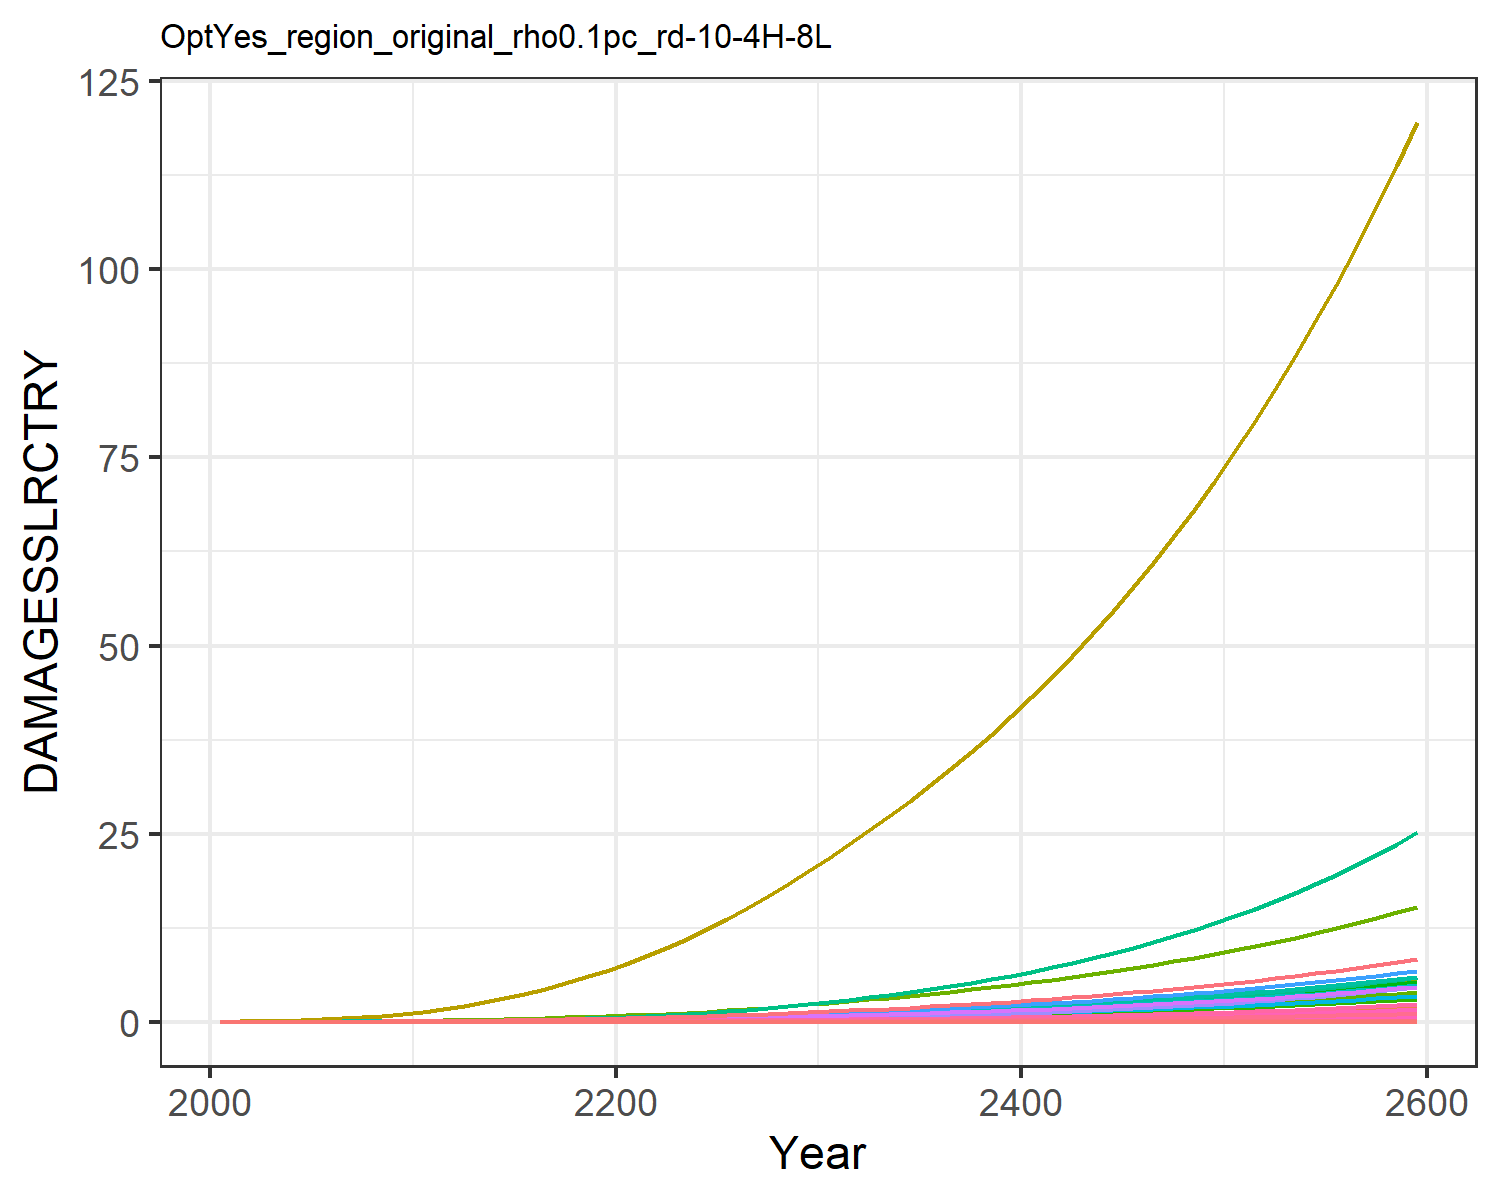

The file beside this chart, header and first rows:
0.0, 0.0, 0.0, 0.0, 0.0, 0.0, 0.0, 0.0, 0.0, 0.0, 0.0, 0.0, 0.0, 0.0, 0.0, 0.0, 0.0, 0.0, 0.0, 0.0, 0.0, 0.0, 0.0, 0.0
0.0, 5.244586568248408e-5, 2.5533763724368427e-6, 0.0001801, 8.418814047693964e-7, 0.0, 0.001628, 0.0, 0.0, 0.0, 2.6676903891804185e-5, 3.014048255602565e-6, 0.0, 4.869973041510708e-6, 0.0, 1.0716833204830023e-5, 5.527850458731378e-10, 9.915960880164785e-8, 0.0, 5.650251551739838e-11, 0.0, 1.0361368243487714e-5, 1.806327198162545e-10, 5.043813759404849e-9
0.0, 0.000147, 4.827994052148857e-6, 0.0003802, 1.9920819926690225e-6, 0.0, 0.002497, 0.0, 0.0, 0.0, 4.0012231921035676e-5, 8.446172680435189e-6, 0.0, 1.3987075481353163e-5, 0.0, 2.2618161340948786e-5, 1.308014560557054e-9, 1.874937070287333e-7, 0.0, 1.3369774301350973e-10, 0.0, 2.4517342918291825e-5, 4.2741790755118717e-10, 1.448636433207002e-8
0.0, 0.0003585, 8.817964077124799e-6, 0.000754, 4.712857153848937e-6, 0.0, 0.003909, 0.0, 0.0, 0.0, 6.211833426660805e-5, 2.0600497986370323e-5, 0.0, 3.9065148720561724e-5, 0.0, 4.4858140748683924e-5, 3.094494002629185e-9, 3.424430012564889e-7, 0.0, 3.163014207916515e-10, 0.0, 5.800300157877934e-5, 1.0111830490405095e-9, 4.0459635597663025e-8
0.0, 0.0007394, 1.443332021161177e-5, 0.001331, 9.620957128504453e-6, 0.0, 0.005813, 0.0, 0.0, 0.0, 9.223336474304089e-5, 4.2495266547909584e-5, 0.0, 9.100821598170732e-5, 0.0, 7.921016070523031e-5, 6.31718576689622e-9, 5.605136795898431e-7, 0.0, 6.457064811812177e-10, 0.0, 0.0001184, 2.064257083613061e-9, 9.425688562847342e-8
0.0, 0.001339, 2.1950653749238854e-5, 0.002132, 1.7532491510964447e-5, 0.0, 0.00818, 0.0, 0.0, 0.0, 0.0001306, 7.696579161483173e-5, 0.0, 0.0001852, 0.0, 0.0001268, 1.1511952953532188e-8, 8.524470823068163e-7, 0.0, 1.1766857755080979e-9, 0.0, 0.0002158, 3.761743172897818e-9, 1.9184683816170977e-7
0.0, 0.002202, 3.176082310846231e-5, 0.003194, 2.9501951182729116e-5, 0.0, 0.01098, 0.0, 0.0, 0.0, 0.0001773, 0.0001265, 0.0, 0.0003416, 0.0, 0.00019, 1.9371181434229508e-8, 1.2334220793497059e-6, 0.0, 1.9800110146776305e-9, 0.0, 0.0003631, 6.329891183999274e-9, 3.5376443379043606e-7
0.0, 0.003444, 4.421899486162488e-5, 0.004612, 4.698234825103456e-5, 0.0, 0.01425, 0.0, 0.0, 0.0, 0.000233, 0.0001979, 0.0, 0.0005904, 0.0, 0.0002744, 3.084892882304456e-8, 1.7172314584771445e-6, 0.0, 3.153200493631326e-9, 0.0, 0.0005782, 1.0080457057087999e-8, 6.115167515108993e-7
0.0, 0.005197, 5.956245218080346e-5, 0.006473, 7.151051156432168e-5, 0.0, 0.01801, 0.0, 0.0, 0.0, 0.0002978, 0.0002987, 0.0, 0.0009692, 0.0, 0.0003851, 4.695428737533755e-8, 2.3130900408069067e-6, 0.0, 4.799397832556879e-9, 0.0, 0.0008801, 1.5343180317485854e-8, 1.0038324157517572e-6
0.0, 0.007599, 7.793619485211675e-5, 0.008861, 0.0001046, 0.0, 0.02224, 0.0, 0.0, 0.0, 0.0003716, 0.0004367, 0.0, 0.001521, 0.0, 0.0005271, 6.87006228379604e-8, 3.0266288497255416e-6, 0.0, 7.022183463421043e-9, 0.0, 0.001288, 2.2449196932761146e-8, 1.5750447052004703e-6
0.0, 0.01051, 0.0001011, 0.0116, 0.000148, 0.0, 0.02733, 0.0, 0.0, 0.0, 0.0004606, 0.0006038, 0.0, 0.002278, 0.0, 0.0006902, 9.719904404354666e-8, 3.924546985199269e-6, 0.0, 9.935128555570904e-9, 0.0, 0.001822, 3.1761582228393146e-8, 2.3591818398981345e-6
0.0, 0.0137, 0.0001307, 0.01446, 0.0002032, 0.0, 0.0336, 0.0, 0.0, 0.0, 0.0005699, 0.0007874, 0.0, 0.003272, 0.0, 0.0008604, 1.334128857644161e-7, 5.0751985541791455e-6, 0.0, 1.363669966183347e-8, 0.0, 0.002501, 4.3595123627299264e-8, 3.388604423817597e-6
0.0, 0.01732, 0.000167, 0.01775, 0.0002732, 0.0, 0.04111, 0.0, 0.0, 0.0, 0.0007011, 0.0009956, 0.0, 0.004516, 0.0, 0.001056, 1.7941515324572915e-7, 6.484967055650554e-6, 0.0, 1.8338787483498094e-8, 0.0, 0.003363, 5.862721386725742e-8, 4.677681471735695e-6
0.0, 0.02145, 0.000209, 0.02138, 0.0003576, 0.0, 0.04941, 0.0, 0.0, 0.0, 0.000847, 0.001233, 0.0, 0.006062, 0.0, 0.001272, 2.3483165940582987e-7, 8.115228689707465e-6, 0.0, 2.4003144764157394e-8, 0.0, 0.004402, 7.673558041071577e-8, 6.27832441069954e-6
0.0, 0.02607, 0.0002565, 0.02529, 0.0004566, 0.0, 0.05842, 0.0, 0.0, 0.0, 0.001006, 0.001498, 0.0, 0.007945, 0.0, 0.001505, 2.9982211899773536e-7, 9.961856243531786e-6, 0.0, 3.064609662942408e-8, 0.0, 0.00562, 9.797241300203811e-8, 8.229103400771425e-6
0.0, 0.03115, 0.0003098, 0.02949, 0.0005711, 0.0, 0.06819, 0.0, 0.0, 0.0, 0.001179, 0.00179, 0.0, 0.01019, 0.0, 0.001755, 3.7499297206475575e-7, 1.2032542085447358e-5, 0.0, 3.832962990078205e-8, 0.0, 0.007029, 1.2253587712208615e-7, 1.055573468562164e-5
0.0, 0.03668, 0.0003691, 0.03398, 0.0007019, 0.0, 0.07876, 0.0, 0.0, 0.0, 0.001366, 0.002108, 0.0, 0.01282, 0.0, 0.002022, 4.6086917393046663e-7, 1.433272028688637e-5, 0.0, 4.710740249922193e-8, 0.0, 0.008639, 1.505975116150949e-7, 1.3280099851184016e-5
0.0, 0.04261, 0.0004343, 0.03875, 0.0008497, 0.0, 0.09014, 0.0, 0.0, 0.0, 0.001569, 0.002449, 0.0, 0.01585, 0.0, 0.002305, 5.579070211367484e-7, 1.6866162820889286e-5, 0.0, 5.70260544390325e-8, 0.0, 0.01046, 1.8230641980073254e-7, 1.6420429019752363e-5
0.0, 0.04891, 0.0005056, 0.04379, 0.001015, 0.0, 0.1024, 0.0, 0.0, 0.0, 0.001787, 0.002811, 0.0, 0.0193, 0.0, 0.002605, 6.665082531404919e-7, 1.963550824726801e-5, 0.0, 6.812664922232253e-8, 0.0, 0.01249, 2.1779387746385872e-7, 1.999161333490198e-5
0.0, 0.05553, 0.0005831, 0.04909, 0.001199, 0.0, 0.1155, 0.0, 0.0, 0.0, 0.002021, 0.003191, 0.0, 0.02318, 0.0, 0.002921, 7.870339449716838e-7, 2.264271498779577e-5, 0.0, 8.044609386681454e-8, 0.0, 0.01475, 2.571778725370544e-7, 2.4005608468663172e-5
0.0, 0.06281, 0.0006679, 0.05494, 0.001407, 0.0, 0.1296, 0.0, 0.0, 0.0, 0.002273, 0.00361, 0.0, 0.02764, 0.0, 0.003268, 9.241134282744072e-7, 2.593788878734627e-5, 0.0, 9.445757209013573e-8, 0.0, 0.01732, 3.0197112460643175e-7, 2.862454863665126e-5
0.0, 0.07102, 0.0007614, 0.06156, 0.001649, 0.0, 0.1447, 0.0, 0.0, 0.0, 0.002545, 0.004081, 0.0, 0.03285, 0.0, 0.003663, 1.0824400348076929e-6, 2.956729912878612e-5, 0.0, 1.1064080933443168e-7, 0.0, 0.02029, 3.537072664772969e-7, 3.401985380878645e-5
0.0, 0.08052, 0.000863, 0.06882, 0.001921, 0.0, 0.1609, 0.0, 0.0, 0.0, 0.002837, 0.004627, 0.0, 0.03878, 0.0, 0.004094, 1.2610827356054306e-6, 3.3512848682332934e-5, 0.0, 1.2890064116101587e-7, 0.0, 0.02364, 4.120820672453739e-7, 4.016289814752283e-5
0.0, 0.09105, 0.0009726, 0.07664, 0.002224, 0.0, 0.1781, 0.0, 0.0, 0.0, 0.003149, 0.005233, 0.0, 0.04543, 0.0, 0.004559, 1.460039092119131e-6, 3.776882189121932e-5, 0.0, 1.4923681831545413e-7, 0.0, 0.02737, 4.77094730069921e-7, 4.705347892718842e-5
0.0, 0.1025, 0.00109, 0.08501, 0.002559, 0.0, 0.1964, 0.0, 0.0, 0.0, 0.003481, 0.00589, 0.0, 0.05284, 0.0, 0.005057, 1.6801956225697377e-6, 4.234023845977519e-5, 0.0, 1.7173995560346388e-7, 0.0, 0.03149, 5.490349411474284e-7, 5.472111614633359e-5
0.0, 0.1148, 0.001216, 0.09394, 0.002928, 0.0, 0.2159, 0.0, 0.0, 0.0, 0.003835, 0.006599, 0.0, 0.06102, 0.0, 0.005589, 1.9226119090151114e-6, 4.7234480950329234e-5, 0.0, 1.965183574231348e-7, 0.0, 0.03604, 6.282489384783788e-7, 6.320017174512572e-5
0.0, 0.128, 0.001351, 0.1035, 0.003334, 0.0, 0.2366, 0.0, 0.0, 0.0, 0.004213, 0.007359, 0.0, 0.07006, 0.0, 0.006156, 2.189126096349845e-6, 5.2470308748228885e-5, 0.0, 2.237599083983461e-7, 0.0, 0.04103, 7.153373698447728e-7, 7.255725445525575e-5
0.0, 0.1422, 0.001495, 0.1136, 0.003778, 0.0, 0.2587, 0.0, 0.0, 0.0, 0.004615, 0.00817, 0.0, 0.07997, 0.0, 0.00676, 2.480738360848055e-6, 5.805310830529491e-5, 0.0, 2.535668408088425e-7, 0.0, 0.0465, 8.106270613104448e-7, 8.281982368301696e-5
0.0, 0.1572, 0.001648, 0.1244, 0.004262, 0.0, 0.2821, 0.0, 0.0, 0.0, 0.005042, 0.009034, 0.0, 0.09078, 0.0, 0.007399, 2.7985546242101026e-6, 6.39902329532979e-5, 0.0, 2.8605219562507396e-7, 0.0, 0.05246, 9.144793932096341e-7, 9.401784192643695e-5
0.0, 0.1731, 0.00181, 0.1358, 0.004788, 0.0, 0.3068, 0.0, 0.0, 0.0, 0.005494, 0.00995, 0.0, 0.1025, 0.0, 0.008076, 3.144028441637839e-6, 7.029426439061898e-5, 0.0, 3.2136454691929723e-7, 0.0, 0.05893, 1.0273693415415534e-6, 0.0001062
0.0, 0.1897, 0.001979, 0.1475, 0.005348, 0.0, 0.3323, 0.0, 0.0, 0.0, 0.005959, 0.0109, 0.0, 0.1151, 0.0, 0.008777, 3.5114798682043526e-6, 7.683690056285809e-5, 0.0, 3.589233233125164e-7, 0.0, 0.06582, 1.1474408794324401e-6, 0.0001192
0.0, 0.2066, 0.002151, 0.1596, 0.005934, 0.0, 0.3581, 0.0, 0.0, 0.0, 0.006431, 0.01187, 0.0, 0.1283, 0.0, 0.009495, 3.896574744400647e-6, 8.352648497065485e-5, 0.0, 3.9828551188906e-7, 0.0, 0.07304, 1.273277740241089e-6, 0.0001329
0.0, 0.2242, 0.002329, 0.1721, 0.006556, 0.0, 0.3848, 0.0, 0.0, 0.0, 0.006918, 0.01288, 0.0, 0.1424, 0.0, 0.01024, 4.3048935462072115e-6, 9.046517316518935e-5, 0.0, 4.4002151688297154e-7, 0.0, 0.08069, 1.4067034475265217e-6, 0.0001475
0.0, 0.2425, 0.002516, 0.1852, 0.007219, 0.0, 0.4125, 0.0, 0.0, 0.0, 0.007425, 0.01394, 0.0, 0.1574, 0.0, 0.01102, 4.7399906443153375e-6, 9.771012901412397e-5, 0.0, 4.844946456713928e-7, 0.0, 0.08885, 1.548879457536509e-6, 0.000163
0.0, 0.2616, 0.002711, 0.1988, 0.007926, 0.0, 0.4415, 0.0, 0.0, 0.0, 0.007954, 0.01503, 0.0, 0.1734, 0.0, 0.01183, 5.203942563586798e-6, 0.0001053, 0.0, 5.319171487106276e-7, 0.0, 0.09754, 1.7004843131085392e-6, 0.0001796
0.0, 0.2816, 0.002915, 0.2131, 0.008679, 0.0, 0.4718, 0.0, 0.0, 0.0, 0.008508, 0.01618, 0.0, 0.1905, 0.0, 0.01268, 5.698661287699981e-6, 0.0001132, 0.0, 5.824844580013491e-7, 0.0, 0.1068, 1.8621427902105048e-6, 0.0001973
0.0, 0.3025, 0.003129, 0.2281, 0.009482, 0.0, 0.5035, 0.0, 0.0, 0.0, 0.009088, 0.01738, 0.0, 0.2086, 0.0, 0.01357, 6.2260004423251005e-6, 0.0001215, 0.0, 6.363860405234922e-7, 0.0, 0.1167, 2.0344605952536614e-6, 0.0002161
0.0, 0.3243, 0.003353, 0.2438, 0.01034, 0.0, 0.5367, 0.0, 0.0, 0.0, 0.009695, 0.01864, 0.0, 0.228, 0.0, 0.0145, 6.787821240839777e-6, 0.0001302, 0.0, 6.938121388289044e-7, 0.0, 0.1272, 2.218045914072752e-6, 0.0002361
0.0, 0.3471, 0.003588, 0.2602, 0.01125, 0.0, 0.5715, 0.0, 0.0, 0.0, 0.01033, 0.01995, 0.0, 0.2486, 0.0, 0.01548, 7.386034064659431e-6, 0.0001393, 0.0, 7.549580211441323e-7, 0.0, 0.1384, 2.4135229990666627e-6, 0.0002574
0.0, 0.3709, 0.003834, 0.2774, 0.01222, 0.0, 0.6079, 0.0, 0.0, 0.0, 0.011, 0.02132, 0.0, 0.2704, 0.0, 0.0165, 8.022625369528591e-6, 0.0001489, 0.0, 8.2002673157713e-7, 0.0, 0.1504, 2.621540961325874e-6, 0.0002801
0.0, 0.3958, 0.004092, 0.2954, 0.01325, 0.0, 0.6461, 0.0, 0.0, 0.0, 0.0117, 0.02275, 0.0, 0.2936, 0.0, 0.01758, 8.69967583446484e-6, 0.0001589, 0.0, 8.892309451981723e-7, 0.0, 0.1631, 2.8427797011349845e-6, 0.0003041
0.0, 0.4218, 0.004362, 0.3143, 0.01435, 0.0, 0.6861, 0.0, 0.0, 0.0, 0.01243, 0.02424, 0.0, 0.3183, 0.0, 0.0187, 9.419373352069674e-6, 0.0001694, 0.0, 9.627942958348908e-7, 0.0, 0.1766, 3.0779541527966215e-6, 0.0003296
0.0, 0.449, 0.004645, 0.3341, 0.01551, 0.0, 0.7279, 0.0, 0.0, 0.0, 0.01319, 0.02581, 0.0, 0.3444, 0.0, 0.01988, 1.0184023041899241e-5, 0.0001804, 0.0, 1.0409523995815763e-6, 0.0, 0.1909, 3.3278175566852068e-6, 0.0003567
0.0, 0.4775, 0.004941, 0.3549, 0.01675, 0.0, 0.7717, 0.0, 0.0, 0.0, 0.014, 0.02744, 0.0, 0.3721, 0.0, 0.02111, 1.0996055606657988e-5, 0.0001919, 0.0, 1.123953708921344e-6, 0.0, 0.2061, 3.5931641897875134e-6, 0.0003854
0.0, 0.5072, 0.005251, 0.3766, 0.01806, 0.0, 0.8177, 0.0, 0.0, 0.0, 0.01484, 0.02915, 0.0, 0.4015, 0.0, 0.0224, 1.1858034829279506e-5, 0.0002039, 0.0, 1.2120602790347197e-6, 0.0, 0.2223, 3.874831815512249e-6, 0.0004158
0.0, 0.5382, 0.005576, 0.3994, 0.01945, 0.0, 0.8657, 0.0, 0.0, 0.0, 0.01572, 0.03093, 0.0, 0.4326, 0.0, 0.02376, 1.2772664694667316e-5, 0.0002166, 0.0, 1.3055484957431195e-6, 0.0, 0.2394, 4.173704010850344e-6, 0.000448
0.0, 0.5707, 0.005917, 0.4232, 0.02093, 0.0, 0.9161, 0.0, 0.0, 0.0, 0.01664, 0.0328, 0.0, 0.4655, 0.0, 0.02518, 1.3742796431360055e-5, 0.0002298, 0.0, 1.4047097952674595e-6, 0.0, 0.2576, 4.490712467369069e-6, 0.0004821
0.0, 0.6046, 0.006274, 0.4483, 0.0225, 0.0, 0.9689, 0.0, 0.0, 0.0, 0.01761, 0.03475, 0.0, 0.5003, 0.0, 0.02667, 1.4771435655798344e-5, 0.0002437, 0.0, 1.5098513944741201e-6, 0.0, 0.2769, 4.826839325733129e-6, 0.0005182
0.0, 0.6401, 0.006649, 0.4745, 0.02416, 0.0, 1.024, 0.0, 0.0, 0.0, 0.01862, 0.03679, 0.0, 0.5372, 0.0, 0.02823, 1.5861749734922968e-5, 0.0002582, 0.0, 1.6212970434374883e-6, 0.0, 0.2973, 5.183119581569563e-6, 0.0005563
0.0, 0.6772, 0.007041, 0.5019, 0.02592, 0.0, 1.082, 0.0, 0.0, 0.0, 0.01968, 0.03892, 0.0, 0.5762, 0.0, 0.02986, 1.7017075443226244e-5, 0.0002734, 0.0, 1.7393878080998093e-6, 0.0, 0.319, 5.560643587550641e-6, 0.0005967
0.0, 0.716, 0.007452, 0.5307, 0.02778, 0.0, 1.143, 0.0, 0.0, 0.0, 0.02079, 0.04115, 0.0, 0.6174, 0.0, 0.03157, 1.8240926967108614e-5, 0.0002894, 0.0, 1.8644828884305914e-6, 0.0, 0.3419, 5.960559668965178e-6, 0.0006394
0.0, 0.7566, 0.007882, 0.5608, 0.02975, 0.0, 1.206, 0.0, 0.0, 0.0, 0.02196, 0.04348, 0.0, 0.6609, 0.0, 0.03336, 1.9537004295868443e-5, 0.0003061, 0.0, 1.9969604761054343e-6, 0.0, 0.3662, 6.384076865629362e-6, 0.0006845
0.0, 0.799, 0.008334, 0.5924, 0.03184, 0.0, 1.272, 0.0, 0.0, 0.0, 0.02318, 0.04592, 0.0, 0.707, 0.0, 0.03524, 2.090920203094303e-5, 0.0003236, 0.0, 2.137218654936097e-6, 0.0, 0.3919, 6.832467810468906e-6, 0.0007322
0.0, 0.8433, 0.008807, 0.6255, 0.03406, 0.0, 1.342, 0.0, 0.0, 0.0, 0.02446, 0.04847, 0.0, 0.7556, 0.0, 0.03721, 2.2361618640783466e-5, 0.000342, 0.0, 2.2856763468507044e-6, 0.0, 0.4191, 7.307071753720277e-6, 0.0007826
0.0, 0.8897, 0.009302, 0.6602, 0.0364, 0.0, 1.415, 0.0, 0.0, 0.0, 0.0258, 0.05113, 0.0, 0.807, 0.0, 0.03927, 2.389856618659522e-5, 0.0003613, 0.0, 2.442774306003141e-6, 0.0, 0.448, 7.809297740996005e-6, 0.0008358
0.0, 0.9382, 0.009822, 0.6965, 0.03887, 0.0, 1.491, 0.0, 0.0, 0.0, 0.0272, 0.05392, 0.0, 0.8612, 0.0, 0.04144, 2.552458054328859e-5, 0.0003814, 0.0, 2.60897616349996e-6, 0.0, 0.4784, 8.340627953168942e-6, 0.0008919
0.0, 0.9889, 0.01037, 0.7346, 0.04149, 0.0, 1.571, 0.0, 0.0, 0.0, 0.02867, 0.05683, 0.0, 0.9184, 0.0, 0.0437, 2.724443213987218e-5, 0.0004026, 0.0, 2.7847695252217747e-6, 0.0, 0.5107, 8.90262121599414e-6, 0.0009512
0.0, 1.042, 0.01094, 0.7745, 0.04426, 0.0, 1.654, 0.0, 0.0, 0.0, 0.0302, 0.05988, 0.0, 0.9789, 0.0, 0.04608, 2.906313724389952e-5, 0.0004247, 0.0, 2.970667125254645e-6, 0.0, 0.5448, 9.496916687510125e-6, 0.001014
0.0, 1.097, 0.01154, 0.8163, 0.04719, 0.0, 1.742, 0.0, 0.0, 0.0, 0.03181, 0.06307, 0.0, 1.043, 0.0, 0.04856, 3.0985969815274504e-5, 0.000448, 0.0, 3.167208037518049e-6, 0.0, 0.5808, 1.0125237731488684e-5, 0.00108
0.0, 1.156, 0.01216, 0.8601, 0.05029, 0.0, 1.833, 0.0, 0.0, 0.0, 0.0335, 0.06641, 0.0, 1.11, 0.0, 0.05117, 3.301847395563528e-5, 0.0004723, 0.0, 3.374958948269471e-6, 0.0, 0.6189, 1.0789395985500898e-5, 0.001149
